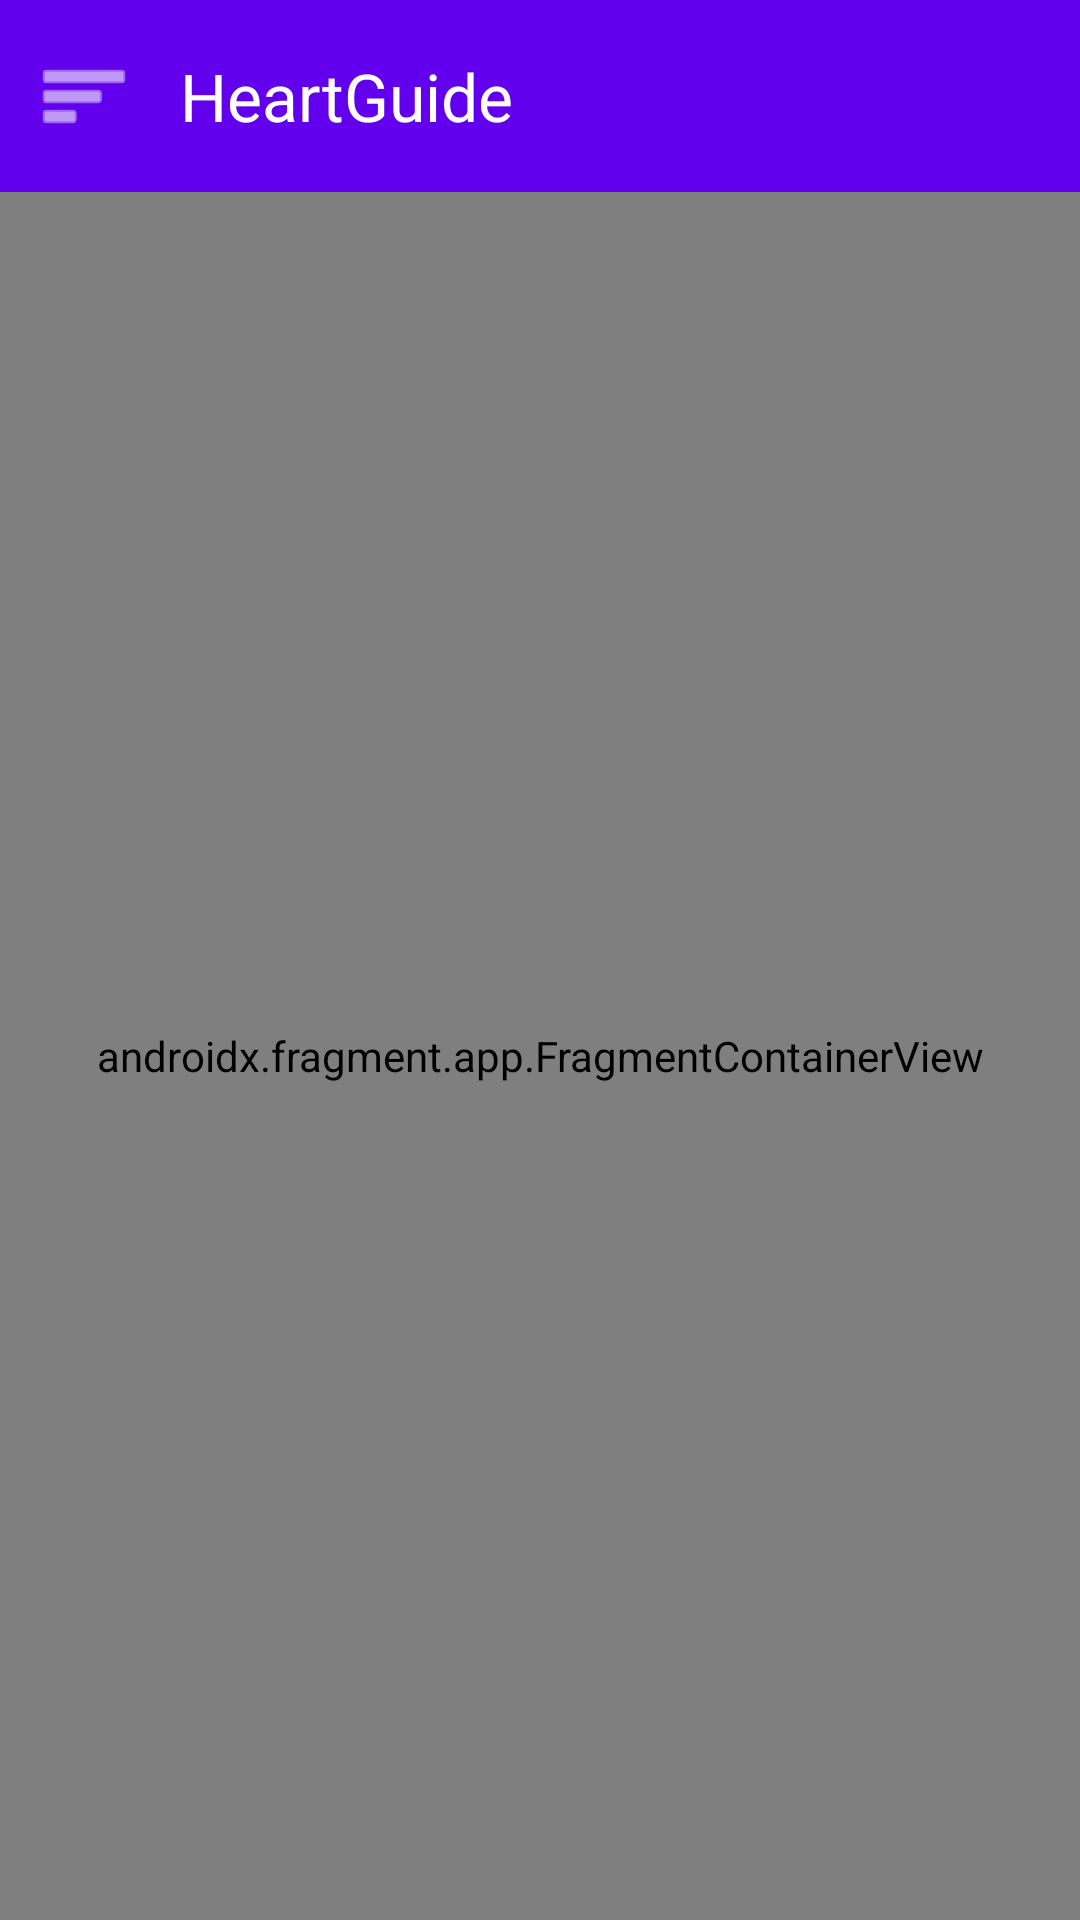

Here is an Android app screen rendered from its layout file. Give the layout XML and the strings, colors and styles it references.
<!-- AndroidManifest.xml: activity theme Theme.HeartopiaTimer -->
<!-- res/layout/activity_main.xml -->
<?xml version="1.0" encoding="utf-8"?>
<androidx.drawerlayout.widget.DrawerLayout xmlns:android="http://schemas.android.com/apk/res/android"
    xmlns:app="http://schemas.android.com/apk/res-auto"
    xmlns:tools="http://schemas.android.com/tools"
    android:id="@+id/drawerLayout"
    android:layout_width="match_parent"
    android:layout_height="match_parent"
    tools:context=".ui.MainActivity">

    <androidx.constraintlayout.widget.ConstraintLayout
        android:layout_width="match_parent"
        android:layout_height="match_parent"
        android:fitsSystemWindows="true">

        <com.google.android.material.appbar.MaterialToolbar
            android:id="@+id/toolbar"
            android:layout_width="0dp"
            android:layout_height="?attr/actionBarSize"
            android:background="?attr/colorPrimary"
            android:elevation="4dp"
            android:minHeight="?attr/actionBarSize"
            app:navigationIcon="@android:drawable/ic_menu_sort_by_size"
            app:title="@string/app_name"
            app:titleTextColor="@android:color/white"
            app:navigationIconTint="@android:color/white"
            app:layout_constraintTop_toTopOf="parent"
            app:layout_constraintStart_toStartOf="parent"
            app:layout_constraintEnd_toEndOf="parent" />

        <androidx.fragment.app.FragmentContainerView
            android:id="@+id/navHostFragment"
            android:name="androidx.navigation.fragment.NavHostFragment"
            android:layout_width="0dp"
            android:layout_height="0dp"
            app:defaultNavHost="true"
            app:navGraph="@navigation/nav_graph"
            app:layout_constraintTop_toBottomOf="@id/toolbar"
            app:layout_constraintStart_toStartOf="parent"
            app:layout_constraintEnd_toEndOf="parent"
            app:layout_constraintBottom_toBottomOf="parent" />

    </androidx.constraintlayout.widget.ConstraintLayout>

    <com.google.android.material.navigation.NavigationView
        android:id="@+id/navigationView"
        android:layout_width="280dp"
        android:layout_height="match_parent"
        android:layout_gravity="start"
        app:headerLayout="@layout/nav_header"
        app:menu="@menu/drawer_menu" />

</androidx.drawerlayout.widget.DrawerLayout>
<!-- res/layout/nav_header.xml (included above) -->
<?xml version="1.0" encoding="utf-8"?>
<androidx.constraintlayout.widget.ConstraintLayout xmlns:android="http://schemas.android.com/apk/res/android"
    xmlns:app="http://schemas.android.com/apk/res-auto"
    android:layout_width="match_parent"
    android:layout_height="200dp"
    android:background="@drawable/nav_header_background"
    android:theme="@style/ThemeOverlay.AppCompat.Dark">

    <TextView
        android:id="@+id/textViewHeartopiaGuide"
        android:layout_width="wrap_content"
        android:layout_height="wrap_content"
        android:text="Heartopia Guide"
        android:textSize="24sp"
        android:textStyle="bold"
        android:textColor="@android:color/white"
        android:gravity="center"
        app:layout_constraintTop_toTopOf="parent"
        app:layout_constraintStart_toStartOf="parent"
        app:layout_constraintEnd_toEndOf="parent"
        app:layout_constraintBottom_toBottomOf="parent" />

</androidx.constraintlayout.widget.ConstraintLayout>
<!-- resources referenced by this layout -->
<resources>
  <!-- drawable nav_header_background (drawable) -->
  <?xml version="1.0" encoding="utf-8"?>
  <shape xmlns:android="http://schemas.android.com/apk/res/android"
      android:shape="rectangle">
      <gradient
          android:type="linear"
          android:angle="135"
          android:startColor="?attr/colorPrimary"
          android:centerColor="?attr/colorPrimaryVariant"
          android:endColor="?attr/colorPrimary" />
  </shape>
  <string name="app_name">HeartGuide</string>
  <style name="Theme.HeartopiaTimer" parent="Theme.Material3.DayNight.NoActionBar">
          <item name="colorPrimary">@color/purple_500</item>
          <item name="colorPrimaryVariant">@color/purple_700</item>
          <item name="colorOnPrimary">@color/white</item>
          <item name="colorSecondary">@color/teal_200</item>
          <item name="colorOnSecondary">@color/black</item>
          <item name="android:windowDrawsSystemBarBackgrounds">true</item>
          <item name="android:statusBarColor">@android:color/transparent</item>
      </style>
  <!-- not gathered from this repository: default colours our renderer supplied (Android Studio template values) -->
  <color name="purple_500">#FF6200EE</color>
  <color name="purple_700">#FF3700B3</color>
  <color name="teal_200">#FF03DAC5</color>
  <color name="black">#FF000000</color>
  <color name="white">#FFFFFFFF</color>
</resources>
